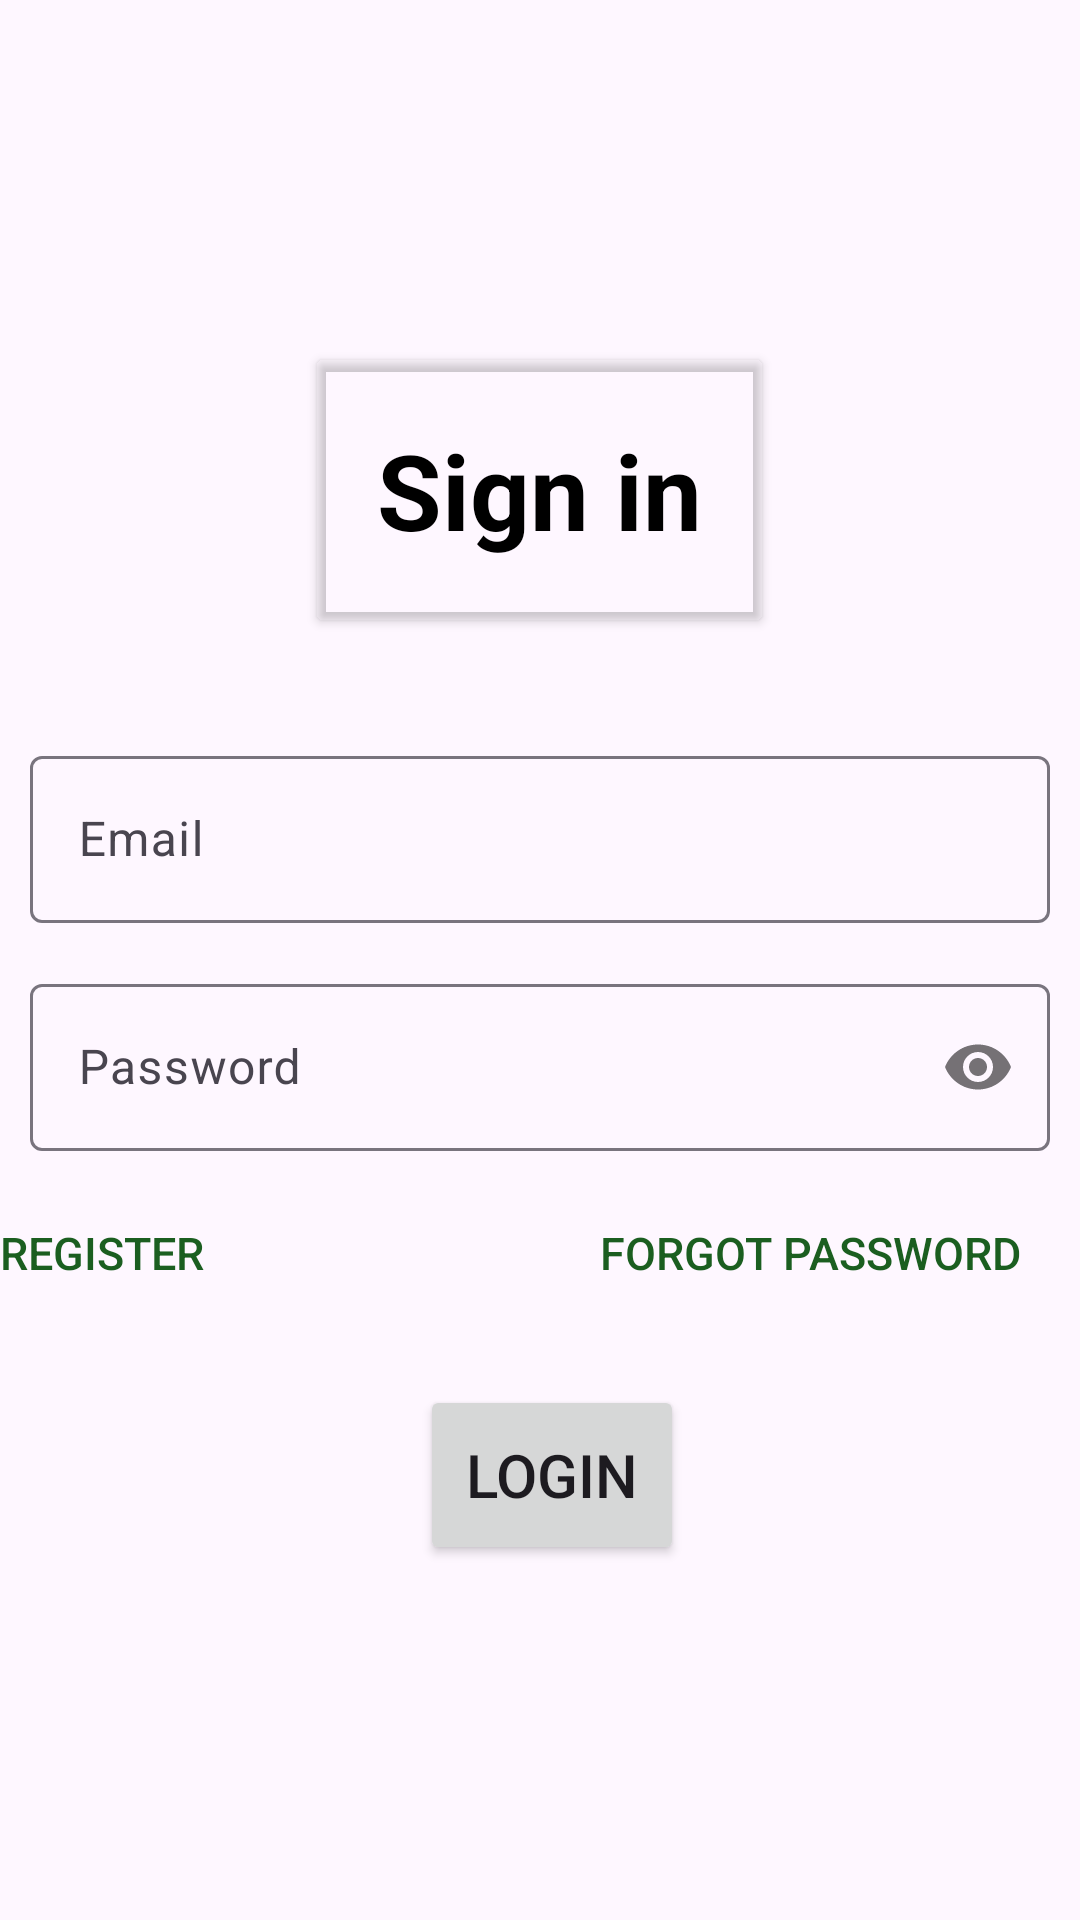

This screen was rendered from an Android layout file. Write that file and the resources it references.
<!-- AndroidManifest.xml: application theme Theme.ChatApp -->
<!-- res/layout/activity_login.xml -->
<?xml version="1.0" encoding="utf-8"?>
<layout
    xmlns:android="http://schemas.android.com/apk/res/android"
    xmlns:app="http://schemas.android.com/apk/res-auto">
    <LinearLayout
        android:layout_width="match_parent"
        android:layout_height="match_parent"
        android:orientation="vertical">

        <androidx.cardview.widget.CardView
            android:layout_width="wrap_content"
            android:layout_height="wrap_content"
            android:layout_gravity="center"
            android:layout_marginTop="120dp"
            app:cardBackgroundColor="@android:color/transparent">

            <TextView
                android:id="@+id/tvSignin"
                android:layout_width="wrap_content"
                android:layout_height="wrap_content"
                android:padding="@dimen/layout_margin_20dp"
                android:text="Sign in"
                android:textAlignment="center"
                android:textColor="@color/black"
                android:textSize="35sp"
                android:textStyle="bold" />
        </androidx.cardview.widget.CardView>

        <com.google.android.material.textfield.TextInputLayout
            android:id="@+id/tilName"
            style="@style/Widget.Material3.TextInputLayout.OutlinedBox"
            android:layout_width="match_parent"
            android:layout_height="wrap_content"
            android:layout_marginLeft="@dimen/margin_10dp"
            android:layout_marginRight="@dimen/margin_10dp"
            android:layout_marginTop="40dp"
            android:hint="@string/email">

            <com.google.android.material.textfield.TextInputEditText
                android:id="@+id/etEmail"
                android:layout_width="match_parent"
                android:layout_height="wrap_content"
                android:inputType="textEmailAddress"
                android:capitalize="words"
                android:maxLines="1"
                />
        </com.google.android.material.textfield.TextInputLayout>

        <com.google.android.material.textfield.TextInputLayout
            android:id="@+id/tilPassword"
            style="@style/Widget.Material3.TextInputLayout.OutlinedBox"
            android:layout_width="match_parent"
            android:layout_height="wrap_content"
            app:passwordToggleEnabled="true"
            android:layout_marginLeft="@dimen/margin_10dp"
            android:layout_marginRight="@dimen/margin_10dp"
            android:layout_marginTop="15dp"
            android:hint="@string/password">

            <com.google.android.material.textfield.TextInputEditText
                android:id="@+id/etPassword"
                android:layout_width="match_parent"
                android:layout_height="wrap_content"
                android:inputType="textPassword"
                />
        </com.google.android.material.textfield.TextInputLayout>

        <LinearLayout
            android:layout_width="match_parent"
            android:layout_height="wrap_content"
            android:orientation="horizontal">

            <Button
                android:id="@+id/btnRegister"
                android:layout_width="match_parent"
                android:layout_height="wrap_content"
                android:layout_marginTop="10dp"
                android:layout_weight="1"
                android:text="Register"
                android:textColor="@color/green"
                android:textAlignment="viewStart"
                android:textSize="15sp"
                android:background="@android:color/transparent"

                />
            <Button
                android:layout_width="match_parent"
                android:layout_height="wrap_content"
                android:layout_weight="1"
                android:id="@+id/btnForgot"
                android:text="Forgot Password"
                android:textColor="@color/green"
                android:textAlignment="viewEnd"
                android:layout_marginEnd="10dp"
                android:textSize="15sp"
                android:layout_marginTop="10dp"
                android:paddingRight="10dp"
                android:background="@android:color/transparent"
                />
        </LinearLayout>
        <Button
            android:layout_width="wrap_content"
            android:layout_height="60dp"
            android:layout_marginLeft="140dp"
            android:layout_marginTop="20dp"
            android:text="Login"
            android:gravity="center"
            android:id="@+id/btnLogin"
            android:textSize="20sp"
            />

    </LinearLayout>
</layout>
<!-- resources referenced by this layout -->
<resources>
  <color name="black">#FF000000</color>
  <color name="green">#1B5E20</color>
  <dimen name="layout_margin_20dp">20dp</dimen>
  <dimen name="margin_10dp">10dp</dimen>
  <string name="email">Email</string>
  <string name="password">Password</string>
  <style name="Theme.ChatApp" parent="Theme.Material3.DayNight">
          
          <item name="colorPrimary">@color/green</item>
          <item name="colorPrimaryVariant">@color/green_dark</item>
          <item name="colorOnPrimary">@color/white</item>
          
          <item name="colorSecondary">@color/blue</item>
          <item name="colorSecondaryVariant">@color/blue_dark</item>
          <item name="colorOnSecondary">@color/black</item>
          
          <item name="android:statusBarColor" tools:targetApi="1">?attr/colorPrimaryVariant</item>
          
      </style>
  <color name="green_dark">#4E6527</color>
  <color name="white">#FFFFFFFF</color>
  <color name="blue">#0288D1</color>
  <color name="blue_dark">#005B9F</color>
</resources>
